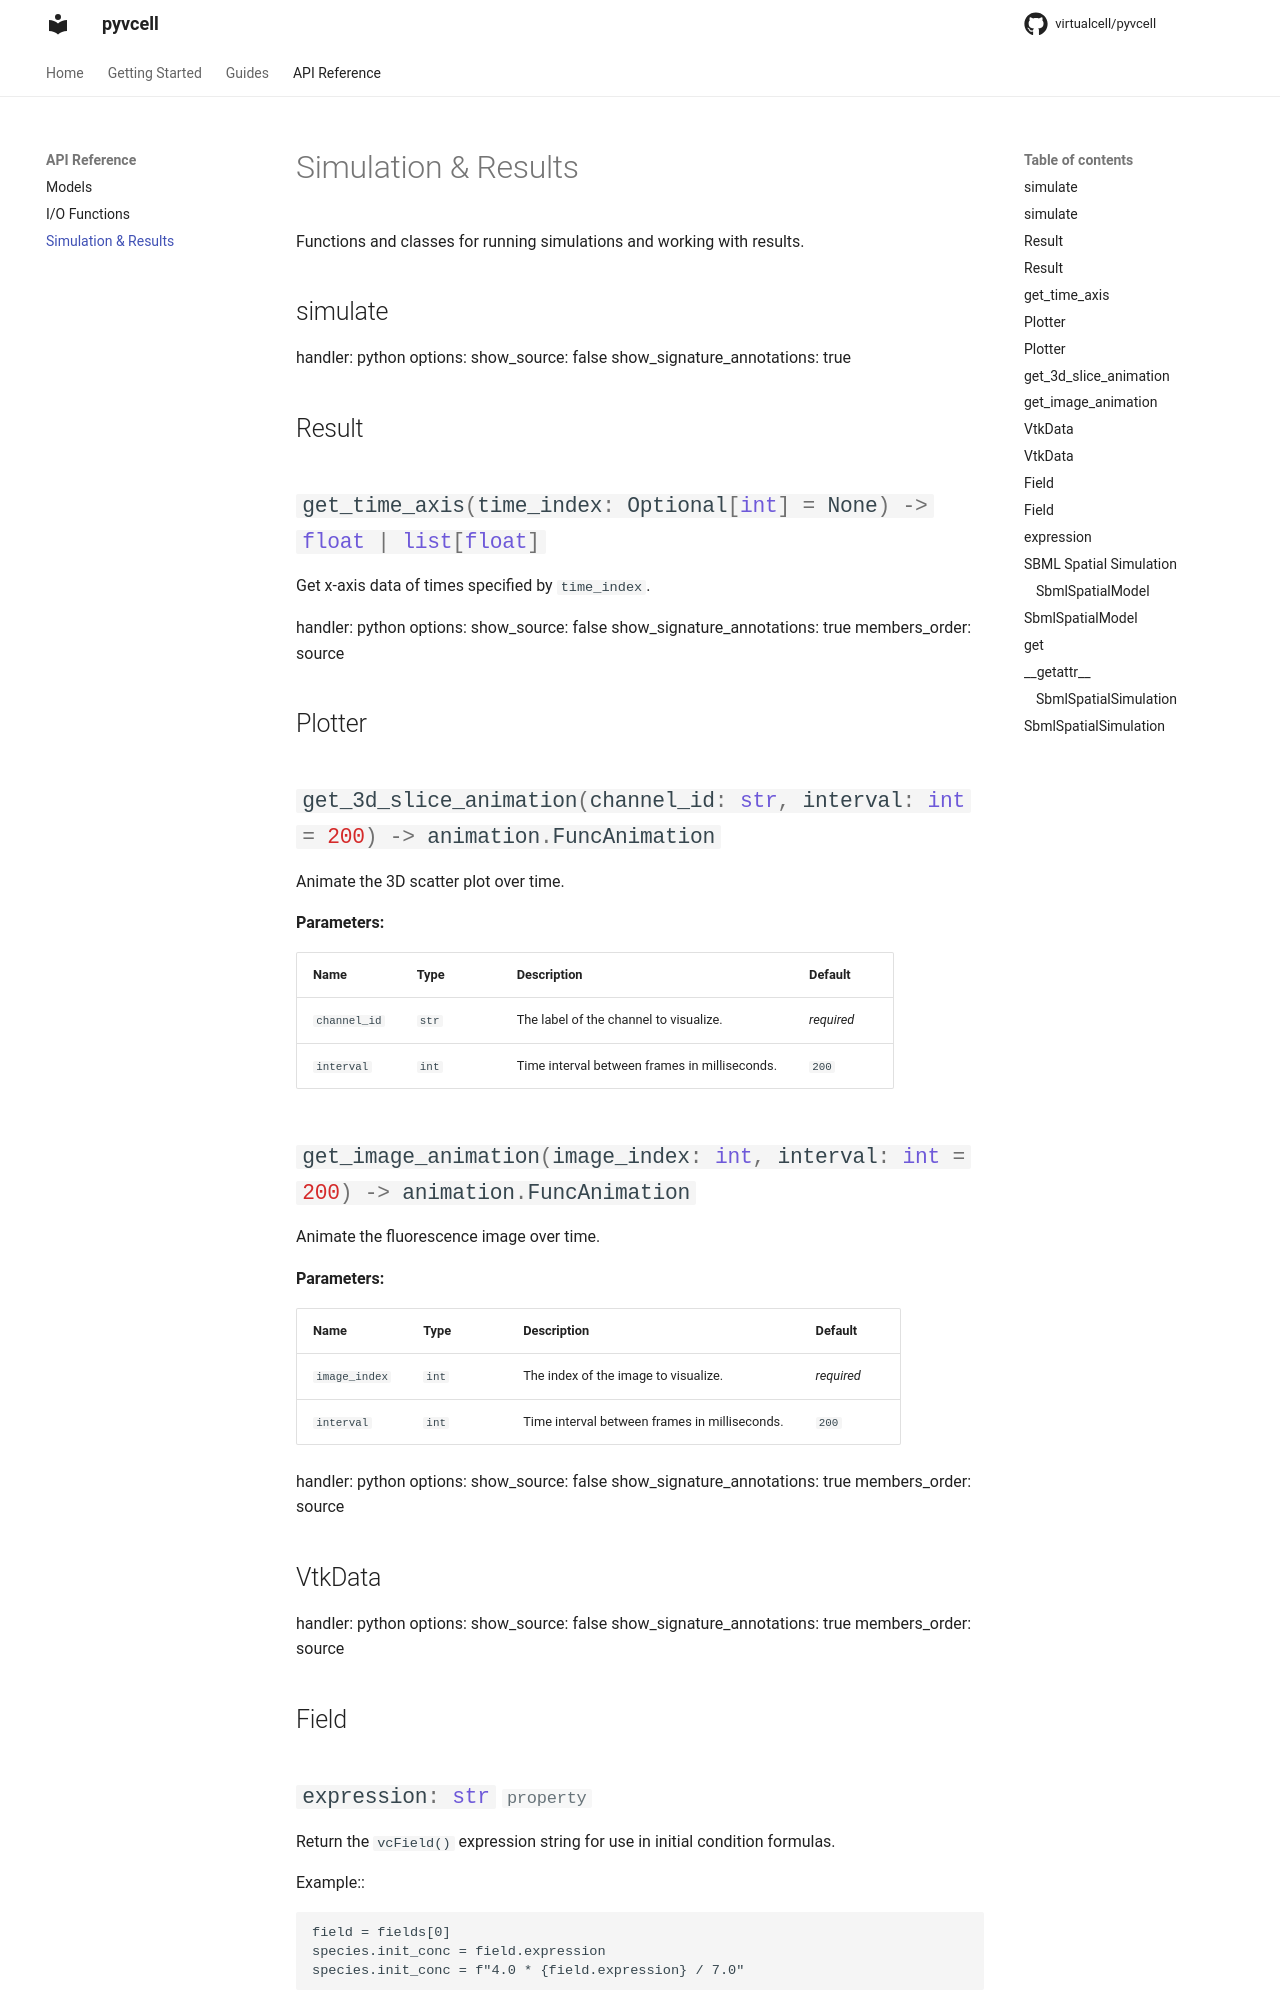

repository: virtualcell/pyvcell · page: reference/simulation/index.html · generator: mkdocs

# Simulation & Results

Functions and classes for running simulations and working with results.

## simulate

::: pyvcell.vcml.simulate
handler: python
options:
show_source: false
show_signature_annotations: true

## Result

::: pyvcell.sim_results.result.Result
handler: python
options:
show_source: false
show_signature_annotations: true
members_order: source

## Plotter

::: pyvcell.sim_results.plotter.Plotter
handler: python
options:
show_source: false
show_signature_annotations: true
members_order: source

## VtkData

::: pyvcell.sim_results.vtk_data.VtkData
handler: python
options:
show_source: false
show_signature_annotations: true
members_order: source

## Field

::: pyvcell.vcml.Field
handler: python
options:
show_source: false
show_signature_annotations: true
members_order: source
